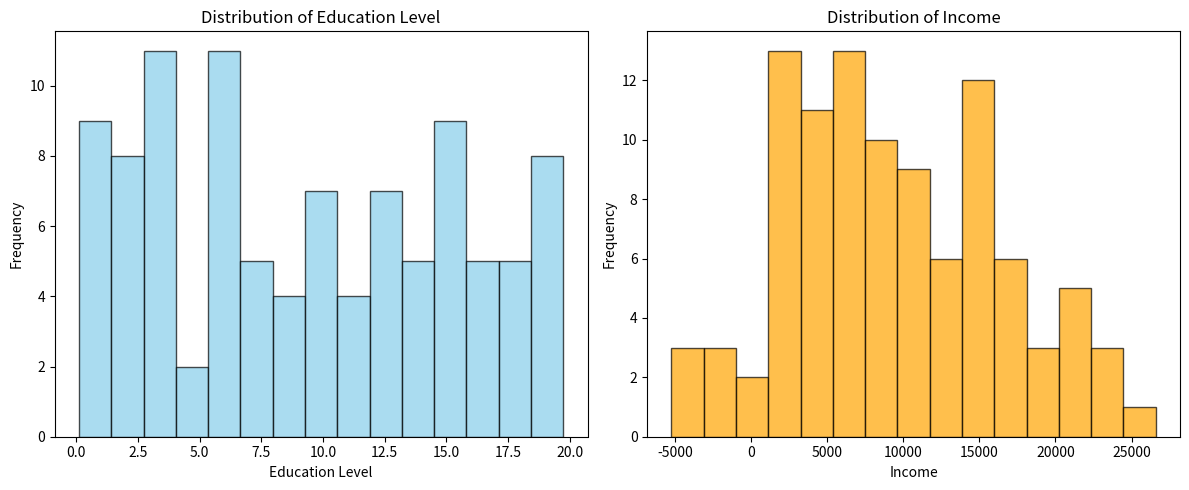
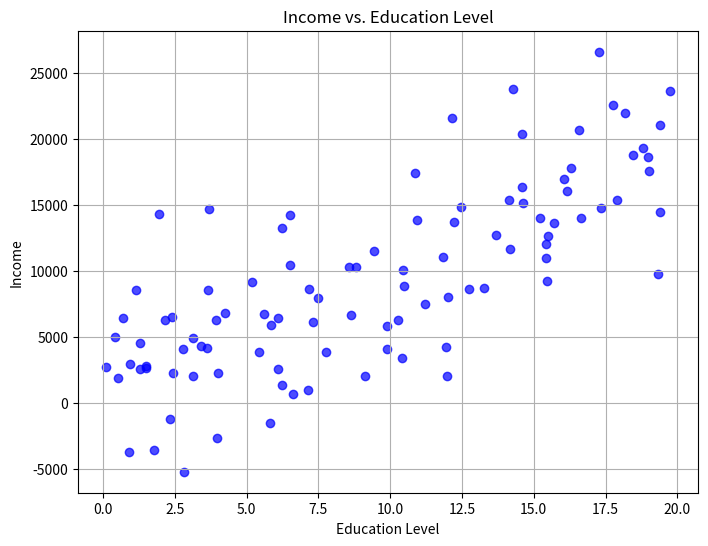

Generate these figures, in order, with matplotlib:
import numpy as np
import matplotlib.pyplot as plt

# Generate synthetic data for income and education level
np.random.seed(42)  # for reproducibility
num_samples = 100
education_level = np.random.uniform(0, 20, num_samples)  # Simulated education levels
income = 1000 * education_level + np.random.normal(0, 5000, num_samples)  # Simulated income

# Plot distribution charts for each variable
plt.figure(figsize=(12, 5))

# Distribution chart for education level
plt.subplot(1, 2, 1)
plt.hist(education_level, bins=15, edgecolor='black', alpha=0.7, color='skyblue')
plt.xlabel('Education Level')
plt.ylabel('Frequency')
plt.title('Distribution of Education Level')

# Distribution chart for income
plt.subplot(1, 2, 2)
plt.hist(income, bins=15, edgecolor='black', alpha=0.7, color='orange')
plt.xlabel('Income')
plt.ylabel('Frequency')
plt.title('Distribution of Income')

plt.tight_layout()

# Scatter plot to visualize the relationship
plt.figure(figsize=(8, 6))
plt.scatter(education_level, income, color='blue', alpha=0.7)
plt.xlabel('Education Level')
plt.ylabel('Income')
plt.title('Income vs. Education Level')
plt.grid(True)

plt.show()
